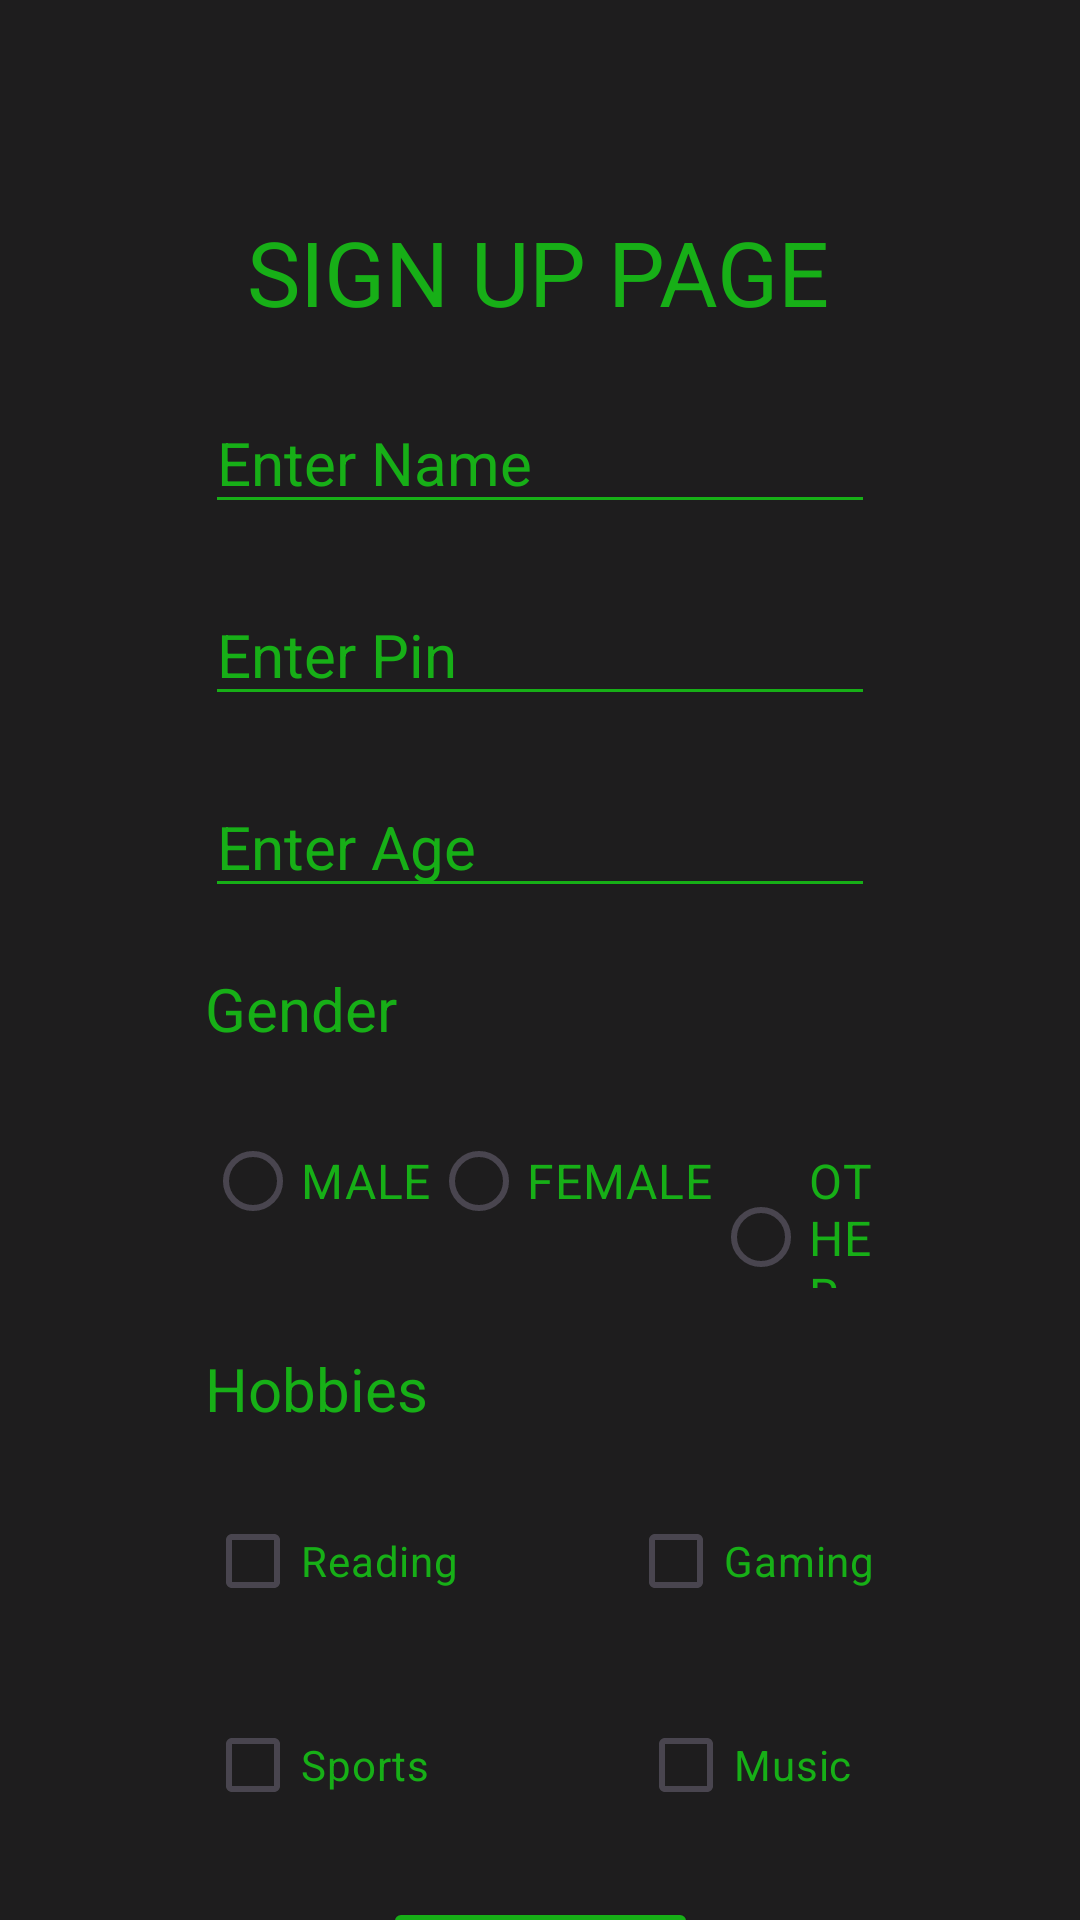

Layout XML and referenced resources for this Android screen:
<!-- AndroidManifest.xml: application theme Theme.Imarticus_class_01 -->
<!-- res/layout/activity_main.xml -->
<?xml version="1.0" encoding="utf-8"?>
<androidx.constraintlayout.widget.ConstraintLayout xmlns:android="http://schemas.android.com/apk/res/android"
    xmlns:app="http://schemas.android.com/apk/res-auto"
    xmlns:tools="http://schemas.android.com/tools"
    android:id="@+id/main"
    android:layout_width="match_parent"
    android:layout_height="match_parent"
    android:layout_gravity="center"
    android:background="@color/background"
    tools:context=".MainActivity">


    <TextView
        android:id="@+id/pagetitle"
        android:layout_width="wrap_content"
        android:layout_height="wrap_content"
        android:layout_marginTop="25dp"
        android:fontFamily="sans-serif-thin"
        android:hapticFeedbackEnabled="true"
        android:text="@string/log_in_page_headinng"
        android:textAlignment="center"
        android:textColor="@color/edittextcolour"
        android:textSize="@dimen/TextSIze"
        android:textStyle="bold"
        app:layout_constraintBottom_toBottomOf="parent"
        app:layout_constraintEnd_toEndOf="parent"
        app:layout_constraintHorizontal_bias="0.497"
        app:layout_constraintStart_toStartOf="parent"
        app:layout_constraintTop_toTopOf="parent"
        app:layout_constraintVertical_bias="0.079" />

    <EditText
        android:id="@+id/please_enter_name_here"
        android:layout_width="0dp"
        android:layout_height="wrap_content"
        android:layout_marginTop="20dp"
        android:backgroundTint="@color/backgroundtintedittext"
        android:ems="10"
        android:hapticFeedbackEnabled="true"
        android:hint="@string/enter_name_hint"
        android:inputType="text"
        android:textColor="@color/edittextcolour"
        android:textColorHint="@color/edittexthintcolour"
        android:textSize="@dimen/edittextsize"
        app:layout_constraintEnd_toStartOf="@+id/guideline6"
        app:layout_constraintStart_toStartOf="@+id/guideline5"
        app:layout_constraintTop_toBottomOf="@+id/pagetitle" />

    <EditText
        android:id="@+id/enter_pin_here"
        android:layout_width="0dp"
        android:layout_height="wrap_content"
        android:layout_marginTop="20dp"
        android:backgroundTint="@color/backgroundtintedittext"
        android:ems="10"
        android:hapticFeedbackEnabled="true"
        android:hint="@string/enter_pin_hint"
        android:inputType="numberPassword"
        android:textColor="@color/edittextcolour"
        android:textColorHint="@color/edittexthintcolour"
        android:textSize="@dimen/edittextsize"
        app:layout_constraintEnd_toStartOf="@+id/guideline6"
        app:layout_constraintStart_toStartOf="@+id/guideline5"
        app:layout_constraintTop_toBottomOf="@+id/please_enter_name_here" />

    <EditText
        android:id="@+id/enter_age_here"
        android:layout_width="0dp"
        android:layout_height="wrap_content"
        android:layout_marginTop="20dp"
        android:backgroundTint="@color/backgroundtintedittext"
        android:ems="10"
        android:hapticFeedbackEnabled="true"
        android:hint="@string/enter_age_hint"
        android:inputType="number"
        android:textColor="@color/edittextcolour"
        android:textColorHint="@color/edittexthintcolour"
        android:textSize="@dimen/edittextsize"
        app:layout_constraintEnd_toStartOf="@+id/guideline6"
        app:layout_constraintStart_toStartOf="@+id/guideline5"
        app:layout_constraintTop_toBottomOf="@+id/enter_pin_here" />

    <TextView
        android:id="@+id/textView"
        android:layout_width="wrap_content"
        android:layout_height="wrap_content"
        android:layout_marginTop="20dp"
        android:hapticFeedbackEnabled="true"
        android:text="@string/gender"
        android:textColor="@color/textcolor"
        android:textSize="@dimen/subheadtextsize"
        app:layout_constraintStart_toStartOf="@+id/guideline5"
        app:layout_constraintTop_toBottomOf="@+id/enter_age_here" />

    <Button
        android:id="@+id/press_to_sign_up"
        android:layout_width="@dimen/buttionwitdh"
        android:layout_height="wrap_content"
        android:layout_marginTop="20dp"
        android:backgroundTint="@color/buttontint"
        android:elevation="@dimen/elevation_button"
        android:hapticFeedbackEnabled="true"
        android:onClick="onclicksignup"
        android:text="@string/sign_up_buttontext"
        android:textColor="@color/buttoncolortext"
        android:textSize="@dimen/textsizeforbutton"
        app:layout_constraintEnd_toStartOf="@+id/guideline6"
        app:layout_constraintHorizontal_bias="0.5"
        app:layout_constraintStart_toStartOf="@+id/guideline5"
        app:layout_constraintTop_toBottomOf="@+id/checkBox3" />

    <RadioGroup
        android:id="@+id/gender"
        android:layout_width="0dp"
        android:layout_height="wrap_content"
        android:layout_marginTop="20dp"
        android:gravity="center_horizontal"
        android:hapticFeedbackEnabled="true"
        android:orientation="horizontal"
        app:layout_constraintEnd_toStartOf="@+id/guideline6"
        app:layout_constraintStart_toStartOf="@+id/guideline5"
        app:layout_constraintTop_toBottomOf="@+id/textView">

        <RadioButton
            android:id="@+id/radioButton"
            android:layout_width="wrap_content"
            android:layout_height="wrap_content"
            android:text="@string/male"
            android:textAllCaps="true"
            android:textColor="@color/textcolor"
            android:textSize="16sp" />

        <RadioButton
            android:id="@+id/radioButton2"
            android:layout_width="wrap_content"
            android:layout_height="wrap_content"
            android:text="@string/female"
            android:textAllCaps="true"
            android:textColor="@color/textcolor"
            android:textSize="16sp" />

        <RadioButton
            android:id="@+id/radioButton3"
            android:layout_width="wrap_content"
            android:layout_height="wrap_content"
            android:text="@string/other"
            android:textAllCaps="true"
            android:textColor="@color/textcolor"
            android:textSize="16sp"
            app:useMaterialThemeColors="true" />
    </RadioGroup>

    <TextView
        android:id="@+id/textView4"
        android:layout_width="wrap_content"
        android:layout_height="wrap_content"
        android:layout_marginTop="20dp"
        android:hapticFeedbackEnabled="true"
        android:text="@string/hobbies"
        android:textColor="@color/textcolor"
        android:textSize="@dimen/subheadtextsize"
        app:layout_constraintStart_toStartOf="@+id/guideline5"
        app:layout_constraintTop_toBottomOf="@+id/gender" />

    <CheckBox
        android:id="@+id/checkBox"
        android:layout_width="wrap_content"
        android:layout_height="wrap_content"
        android:layout_marginTop="20dp"
        android:text="@string/checkbox1"
        android:textColor="@color/textcolor"
        app:layout_constraintStart_toStartOf="@+id/guideline5"
        app:layout_constraintTop_toBottomOf="@+id/textView4"
        android:hapticFeedbackEnabled="true" />

    <CheckBox
        android:id="@+id/checkBox2"
        android:layout_width="wrap_content"
        android:layout_height="wrap_content"
        android:hapticFeedbackEnabled="true"
        android:text="@string/checkbox4"
        android:textColor="@color/textcolor"
        app:layout_constraintBaseline_toBaselineOf="@+id/checkBox"
        app:layout_constraintEnd_toStartOf="@+id/guideline6"
        app:layout_constraintHorizontal_bias="1.0"
        app:layout_constraintStart_toEndOf="@+id/checkBox" />

    <CheckBox
        android:id="@+id/checkBox3"
        android:layout_width="wrap_content"
        android:layout_height="wrap_content"
        android:layout_marginTop="20dp"
        android:hapticFeedbackEnabled="true"
        android:text="@string/checkbox2"
        android:textColor="@color/textcolor"
        app:layout_constraintStart_toStartOf="@+id/guideline5"
        app:layout_constraintTop_toBottomOf="@+id/checkBox" />

    <CheckBox
        android:id="@+id/checkBox4"
        android:layout_width="wrap_content"
        android:layout_height="wrap_content"
        android:hapticFeedbackEnabled="true"
        android:text="@string/checkbox3"
        android:textColor="@color/textcolor"
        app:layout_constraintBaseline_toBaselineOf="@+id/checkBox3"
        app:layout_constraintEnd_toStartOf="@+id/guideline6"
        app:layout_constraintHorizontal_bias="0.899"
        app:layout_constraintStart_toEndOf="@+id/checkBox3" />

    <androidx.constraintlayout.widget.Guideline
        android:id="@+id/guideline5"
        android:layout_width="wrap_content"
        android:layout_height="wrap_content"
        android:orientation="vertical"
        app:layout_constraintGuide_percent="0.19" />

    <androidx.constraintlayout.widget.Guideline
        android:id="@+id/guideline6"
        android:layout_width="wrap_content"
        android:layout_height="wrap_content"
        android:orientation="vertical"
        app:layout_constraintGuide_percent="0.81" />

</androidx.constraintlayout.widget.ConstraintLayout>
<!-- resources referenced by this layout -->
<resources>
  <color name="background">#E1000000</color>
  <color name="backgroundtintedittext">@color/likegreen</color>
  <color name="buttoncolortext">@color/black</color>
  <color name="buttontint">@color/likegreen</color>
  <color name="edittextcolour">@color/likegreen</color>
  <color name="edittexthintcolour">@color/likegreen</color>
  <color name="textcolor">@color/likegreen</color>
  <dimen name="TextSIze">30sp</dimen>
  <dimen name="buttionwitdh">105dp</dimen>
  <dimen name="edittextsize">20sp</dimen>
  <dimen name="elevation_button">8dp</dimen>
  <dimen name="subheadtextsize">20sp</dimen>
  <dimen name="textsizeforbutton">16sp</dimen>
  <string name="checkbox1">Reading</string>
  <string name="checkbox2">Sports</string>
  <string name="checkbox3">Music</string>
  <string name="checkbox4">Gaming</string>
  <string name="enter_age_hint">Enter Age</string>
  <string name="enter_name_hint">Enter Name</string>
  <string name="enter_pin_hint">Enter Pin</string>
  <string name="female">Female</string>
  <string name="gender">Gender</string>
  <string name="hobbies">Hobbies</string>
  <string name="log_in_page_headinng">SIGN UP PAGE</string>
  <string name="male">Male</string>
  <string name="other">Other</string>
  <string name="sign_up_buttontext">Sign Up</string>
  <style name="Theme.Imarticus_class_01" parent="Base.Theme.Imarticus_class_01" />
  <color name="likegreen">#17AF17</color>
  <color name="black">#FF000000</color>
  <style name="Base.Theme.Imarticus_class_01" parent="Theme.Material3.DayNight.NoActionBar">
          
          
      </style>
</resources>
